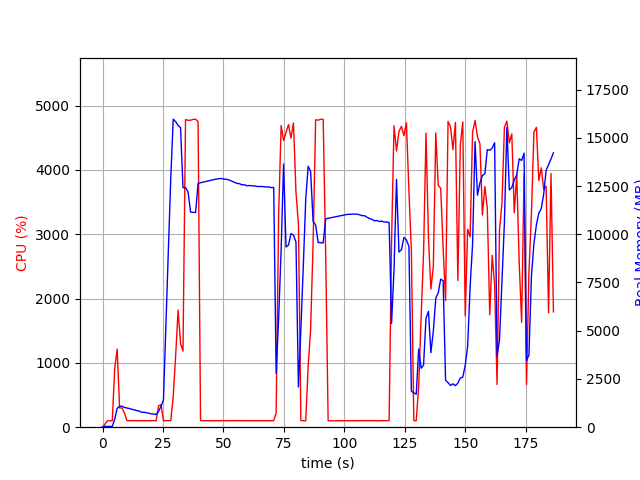

The data file committed next to this chart (first rows):
elapsed_time, nproc, cpu, mem_real, mem_virtual
3.981590270996094e-05, 1, 0.0, 9.305, 3127
1.007, 1, 48.7, 40.5, 612
2.014, 1, 100.3, 40.5, 612
3.021, 1, 99.3, 40.5, 612
4.026, 1, 100.4, 40.5, 612
5.034, 1, 916.0, 414, 4355
6.044, 1, 1214, 982.1, 4954
7.052, 1, 299.7, 1078, 5066
8.06, 1, 298.8, 1088, 5066
9.067, 1, 218.3, 1021, 5106
10.07, 1, 102.2, 996.6, 5106
11.08, 1, 101.3, 968.1, 5106
12.09, 1, 102.3, 930.9, 5106
13.1, 1, 101.3, 900.3, 5106
14.1, 1, 100.4, 861.2, 5106
15.11, 1, 101.4, 836.1, 5106
16.11, 1, 101.4, 778.1, 5106
17.12, 1, 100.3, 770.8, 5106
18.13, 1, 101.2, 752.5, 5202
19.14, 1, 100.2, 721.8, 5202
20.14, 1, 101.2, 694.7, 5202
21.15, 1, 102.2, 678.5, 5202
22.16, 1, 101.2, 659.9, 5202
23.17, 1, 334.4, 822.5, 5317
24.17, 1, 350.3, 1082, 7449
25.18, 1, 101.1, 1415, 7449
26.19, 1, 102.2, 5334, 36987
27.2, 1, 101.2, 9120, 36987
28.21, 1, 102.3, 12910, 36987
29.22, 1, 474.8, 15962, 37067
30.22, 1, 1114, 15834, 37067
31.24, 1, 1822, 15634, 37067
32.25, 1, 1301, 15529, 37074
33.26, 1, 1183, 12414, 37074
34.31, 1, 4784, 12414, 37074
35.35, 1, 4772, 12196, 37074
36.39, 1, 4774, 11147, 37074
37.42, 1, 4787, 11137, 37074
38.46, 1, 4789, 11125, 37074
39.5, 1, 4754, 12635, 38334
40.51, 1, 105.2, 12671, 38334
41.51, 1, 99.3, 12700, 38334
42.52, 1, 101.2, 12731, 38334
43.53, 1, 100.2, 12755, 38334
44.54, 1, 100.3, 12787, 38334
45.54, 1, 100.3, 12819, 38334
46.55, 1, 99.3, 12847, 38334
47.56, 1, 101.2, 12864, 38334
48.56, 1, 100.4, 12890, 38334
49.57, 1, 102.3, 12878, 38334
50.58, 1, 102.2, 12854, 38334
51.59, 1, 100.3, 12839, 38334
52.6, 1, 102.0, 12799, 38334
53.6, 1, 102.1, 12740, 38334
54.61, 1, 101.1, 12684, 38334
55.62, 1, 101.0, 12637, 38334
56.63, 1, 101.1, 12619, 38334
57.64, 1, 102.1, 12559, 38334
58.65, 1, 98.9, 12565, 38334
59.66, 1, 102.1, 12513, 38334
... 125 more rows
